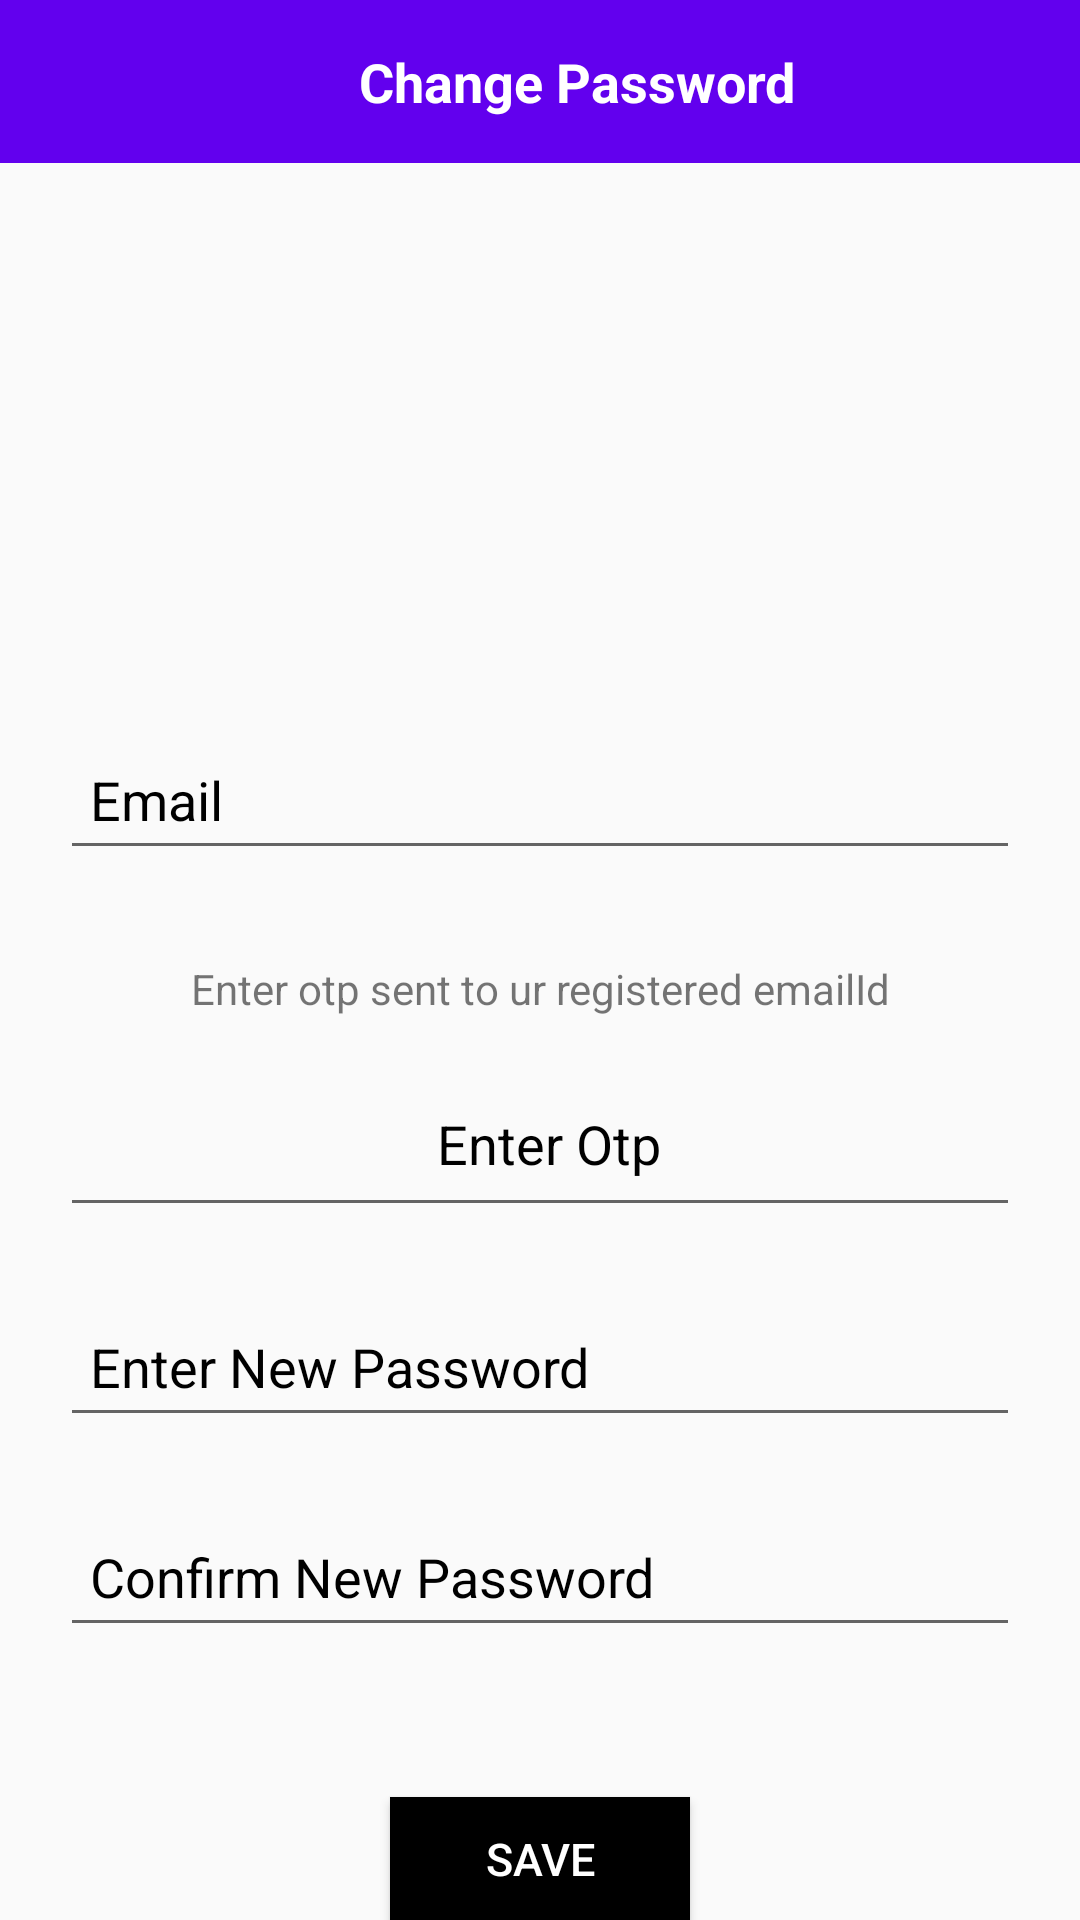

Produce the Android XML layout that renders to this screen, including the resource entries it uses.
<!-- AndroidManifest.xml: application theme Theme.RealtimeChat -->
<!-- res/layout/activity_change_password_success.xml -->
<?xml version="1.0" encoding="utf-8"?>
<RelativeLayout xmlns:android="http://schemas.android.com/apk/res/android"
    xmlns:app="http://schemas.android.com/apk/res-auto"
    xmlns:tools="http://schemas.android.com/tools"
    android:layout_width="match_parent"
    android:layout_height="match_parent"
    tools:context=".ChangePasswordSuccessActivity">

    <LinearLayout
        android:layout_width="match_parent"
        android:layout_height="wrap_content"
        android:background="@color/purple_500"
        android:orientation="horizontal"
        android:padding="5dp">

        <ImageView
            android:id="@+id/back_arrow"
            android:layout_width="25dp"
            android:layout_height="25dp"
            android:layout_gravity="center_vertical"
            android:src="@drawable/ic_baseline_arrow_back_ios_new_24" />

        <TextView
            android:layout_width="0dp"
            android:layout_height="wrap_content"
            android:layout_weight="1"
            android:gravity="center"
            android:padding="10dp"
            android:text="Change Password"
            android:textColor="@color/white"
            android:textSize="18dp"
            android:textStyle="bold" />

    </LinearLayout>
    <ImageView
        android:id="@+id/signup_logo"
        android:layout_width="90dp"
        android:layout_height="90dp"
        android:src="@drawable/ic_baseline_lock_24"
        android:layout_centerHorizontal="true"
        android:layout_marginTop="100dp"
        />
    <EditText
        android:id="@+id/edit_email"
        android:layout_width="match_parent"
        android:layout_height="wrap_content"
        android:layout_marginLeft="20dp"
        android:layout_marginRight="20dp"
        android:layout_below="@+id/signup_logo"
        android:height="50dp"
        android:text=""
        android:paddingLeft="10dp"
        android:hint="Email"
        android:textColorHint="@color/black"
        android:layout_marginTop="50dp"
        />

    <TextView
        android:id="@+id/otp_notice"
        android:layout_width="match_parent"
        android:layout_height="wrap_content"
        android:layout_below="@+id/edit_email"
        android:layout_marginTop="30dp"
        android:gravity="center_horizontal"
        android:text="Enter otp sent to ur registered emailId"/>
    <EditText
        android:id="@+id/edit_otp"
        android:layout_width="match_parent"
        android:layout_height="wrap_content"
        android:gravity="center_horizontal"
        android:layout_marginLeft="20dp"
        android:layout_marginRight="20dp"
        android:layout_below="@+id/otp_notice"
        android:height="50dp"
        android:paddingLeft="10dp"
        android:hint="Enter Otp"
        android:text=""
        android:textColorHint="@color/black"
        android:layout_marginTop="20dp"
        />

    <EditText
        android:id="@+id/edit_password"
        android:layout_width="match_parent"
        android:layout_height="wrap_content"
        android:layout_below="@+id/edit_otp"
        android:layout_marginLeft="20dp"
        android:layout_marginTop="20dp"
        android:layout_marginRight="20dp"
        android:height="50dp"
        android:hint="Enter New Password"
        android:paddingLeft="10dp"
        android:text=""
        android:textColorHint="@color/black" />
    <EditText
        android:id="@+id/edit_cpassword"
        android:layout_width="match_parent"
        android:layout_height="wrap_content"
        android:layout_marginLeft="20dp"
        android:layout_marginRight="20dp"
        android:layout_below="@+id/edit_password"
        android:height="50dp"
        android:paddingLeft="10dp"
        android:hint="Confirm New Password"
        android:text=""
        android:textColorHint="@color/black"
        android:layout_marginTop="20dp"
        />
    <Button
        android:id="@+id/change_password"
        android:layout_width="100dp"
        android:layout_height="45dp"
        android:text="Save"
        android:textSize="15sp"
        android:textFontWeight="1"
        android:textColor="@color/white"
        android:background="@drawable/button_background"
        android:layout_centerHorizontal="true"
        android:layout_below="@+id/edit_cpassword"
        android:layout_marginTop="50dp"
        />

</RelativeLayout>
<!-- resources referenced by this layout -->
<resources>
  <color name="black">#FF000000</color>
  <color name="purple_500">#FF6200EE</color>
  <color name="white">#FFFFFFFF</color>
  <!-- drawable button_background (drawable) -->
  <?xml version="1.0" encoding="utf-8"?>
  <shape xmlns:android="http://schemas.android.com/apk/res/android">
      <corners android:radius="0dp"/>
      <solid android:color="@color/black"/>
  </shape>
  <style name="Theme.RealtimeChat" parent="Theme.AppCompat.Light">
          
          <item name="colorPrimary">@color/purple_500</item>
          <item name="colorPrimaryVariant">@color/purple_700</item>
          <item name="colorOnPrimary">@color/white</item>
          
          <item name="colorSecondary">@color/teal_200</item>
          <item name="colorSecondaryVariant">@color/teal_700</item>
          <item name="colorOnSecondary">@color/black</item>
          
          <item name="android:statusBarColor" tools:targetApi="l">?attr/colorPrimaryVariant</item>
          
      </style>
  <color name="purple_700">#FF3700B3</color>
  <color name="teal_200">#FF03DAC5</color>
  <color name="teal_700">#FF018786</color>
</resources>
